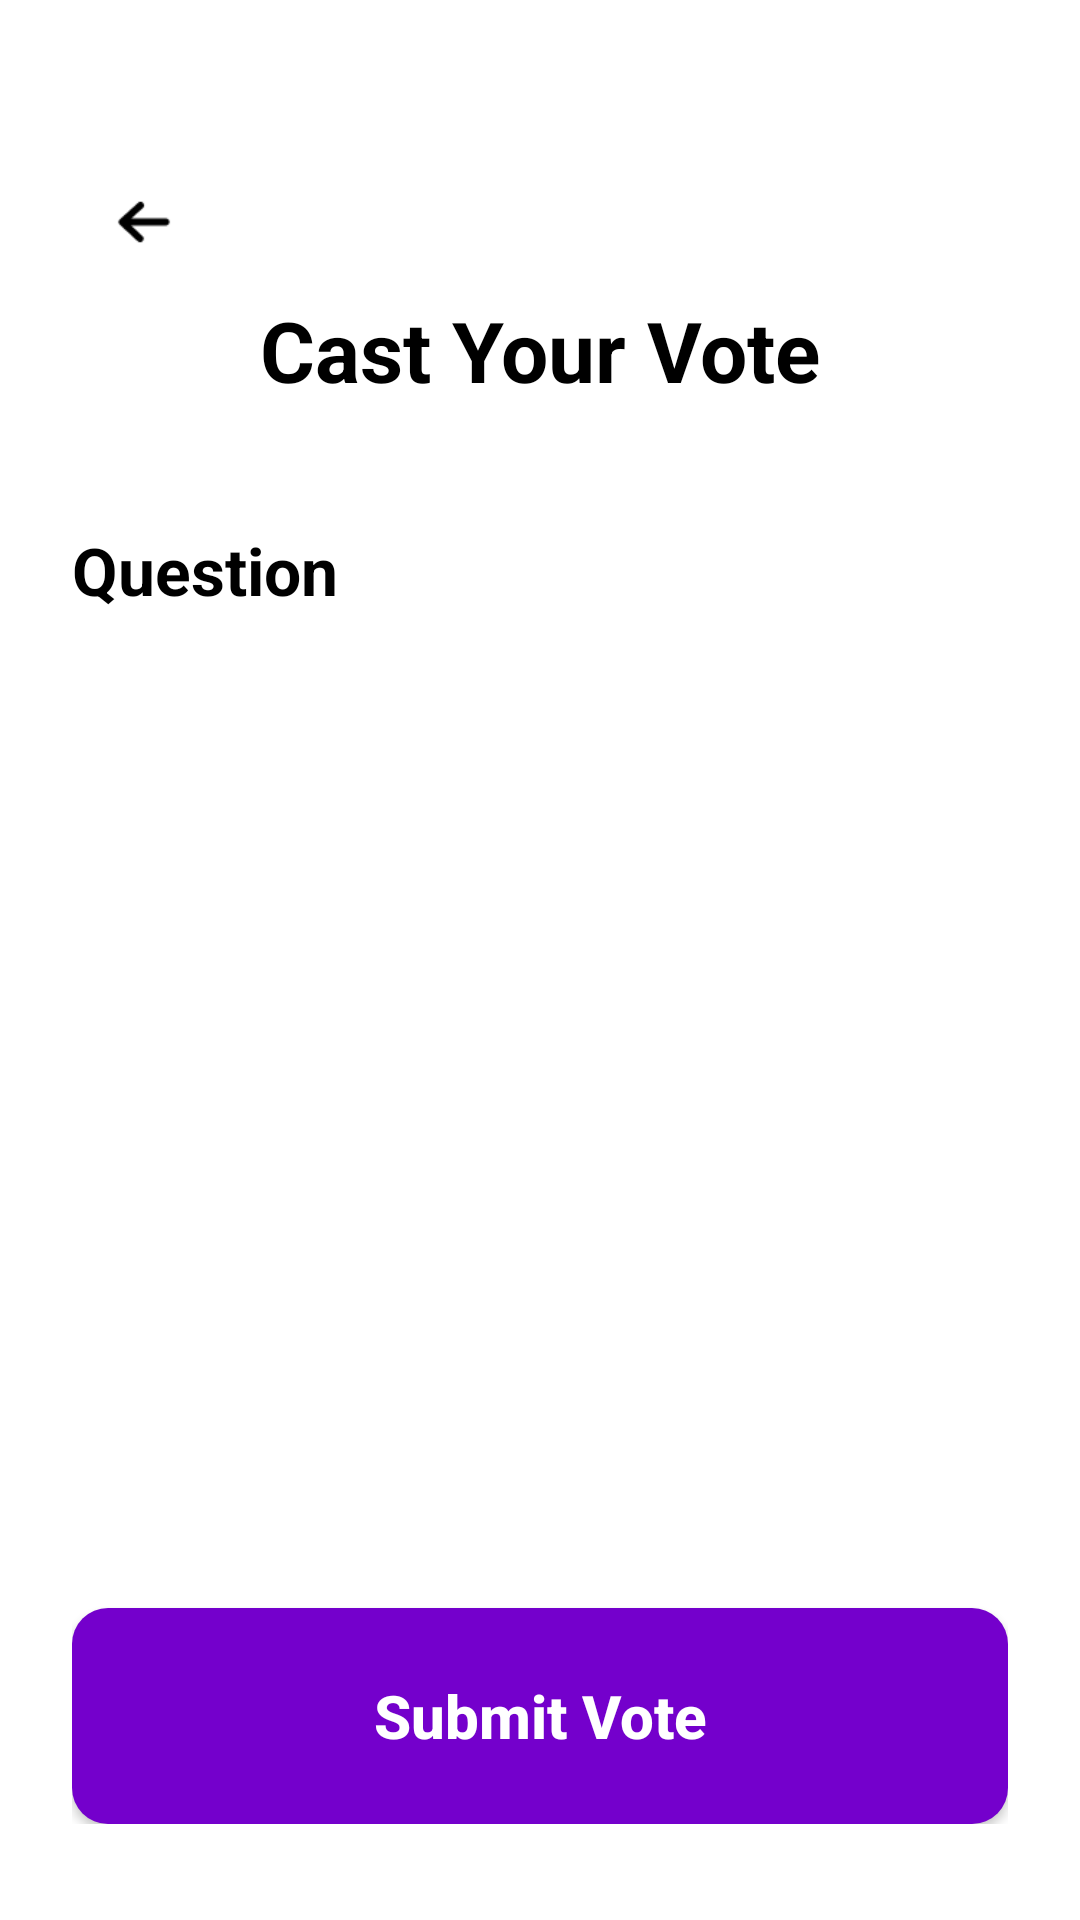

Write the Android layout XML for this screen, with the resource values it uses.
<!-- AndroidManifest.xml: application theme Theme.LuminaPoll -->
<!-- res/layout/poll_activity_vote.xml -->
<?xml version="1.0" encoding="utf-8"?>
<ScrollView xmlns:android="http://schemas.android.com/apk/res/android"
    xmlns:app="http://schemas.android.com/apk/res-auto"
    xmlns:tools="http://schemas.android.com/tools"
    android:id="@+id/vote_scroll_view"
    android:layout_width="match_parent"
    android:layout_height="match_parent"
    android:background="?attr/colorModeBackground"
    android:fillViewport="true">

    <LinearLayout
        android:id="@+id/root_layout"
        android:layout_width="match_parent"
        android:layout_height="wrap_content"
        android:orientation="vertical"
        android:paddingHorizontal="@dimen/margin_horizontal"
        android:paddingTop="@dimen/margin_top"
        android:paddingBottom="32dp">

        <ImageView
            android:id="@+id/btn_back"
            android:layout_width="48dp"
            android:layout_height="48dp"
            android:padding="12dp"
            android:src="@drawable/back_arrow"
            app:tint="?attr/colorModePrimary"
            tools:ignore="ContentDescription" />

        <TextView
            android:id="@+id/tv_title"
            android:layout_width="match_parent"
            android:layout_height="wrap_content"
            android:gravity="center"
            android:text="@string/vote_title"
            android:textColor="@color/black"
            android:textSize="28sp"
            android:textStyle="bold" />

        <TextView
            android:id="@+id/tv_question_label"
            android:layout_width="wrap_content"
            android:layout_height="wrap_content"
            android:layout_marginTop="40dp"
            android:text="@string/question_label"
            android:textColor="@color/black"
            android:textSize="22sp"
            android:textStyle="bold" />

        <TextView
            android:id="@+id/tv_question"
            android:layout_width="match_parent"
            android:layout_height="wrap_content"
            android:layout_marginTop="12dp"
            android:textColor="@color/black"
            android:textSize="20sp"
            android:textStyle="bold"
            android:visibility="invisible"
            tools:text="What is your favorite programming language?" />

        <LinearLayout
            android:id="@+id/ll_options_container"
            android:layout_width="match_parent"
            android:layout_height="wrap_content"
            android:layout_marginTop="32dp"
            android:orientation="vertical">
            
            
            
        </LinearLayout>

        <View
            android:layout_width="0dp"
            android:layout_height="0dp"
            android:layout_weight="1" />

        <TextView
            android:id="@+id/tv_inline_error"
            android:layout_width="match_parent"
            android:layout_height="wrap_content"
            android:layout_marginTop="16dp"
            android:gravity="center"
            android:visibility="gone"
            tools:text="Error message" />

        <Button
            android:id="@+id/btn_submit_vote"
            android:layout_width="match_parent"
            android:layout_height="72dp"
            android:layout_marginTop="16dp"
            android:background="@drawable/bg_button"
            android:text="@string/submit_vote"
            android:textAllCaps="false"
            android:textColor="@color/white"
            android:textSize="20sp"
            android:textStyle="bold"
            app:backgroundTint="?attr/colorModePrimary" />

    </LinearLayout>
</ScrollView>
<!-- resources referenced by this layout -->
<resources>
  <color name="black">#FF000000</color>
  <color name="white">#FFFFFFFF</color>
  <dimen name="margin_horizontal">24dp</dimen>
  <dimen name="margin_top">50dp</dimen>
  <!-- drawable back_arrow: png bitmap (drawable, 459 bytes) -->
  <!-- drawable bg_button (drawable) -->
  <?xml version="1.0" encoding="utf-8"?>
  <shape xmlns:android="http://schemas.android.com/apk/res/android">
      <solid android:color="@color/login_btn" />
      <corners android:radius="12dp" />
  </shape>
  <string name="question_label">Question</string>
  <string name="submit_vote">Submit Vote</string>
  <string name="vote_title">Cast Your Vote</string>
  <style name="Theme.LuminaPoll" parent="Theme.AppCompat.DayNight.NoActionBar">
          <item name="colorPrimary">?attr/colorModePrimary</item>
          <item name="android:statusBarColor">@android:color/transparent</item>
          <item name="android:navigationBarColor">@android:color/transparent</item>
          <item name="android:windowBackground">?attr/colorModeBackground</item>
          
          
          <item name="colorModeSecondary">@color/white</item>
          <item name="colorModeButtonText">@color/white</item>
      </style>
  <color name="login_btn">@color/color_v300</color>
  <color name="color_v300">#7400CC</color>
</resources>
